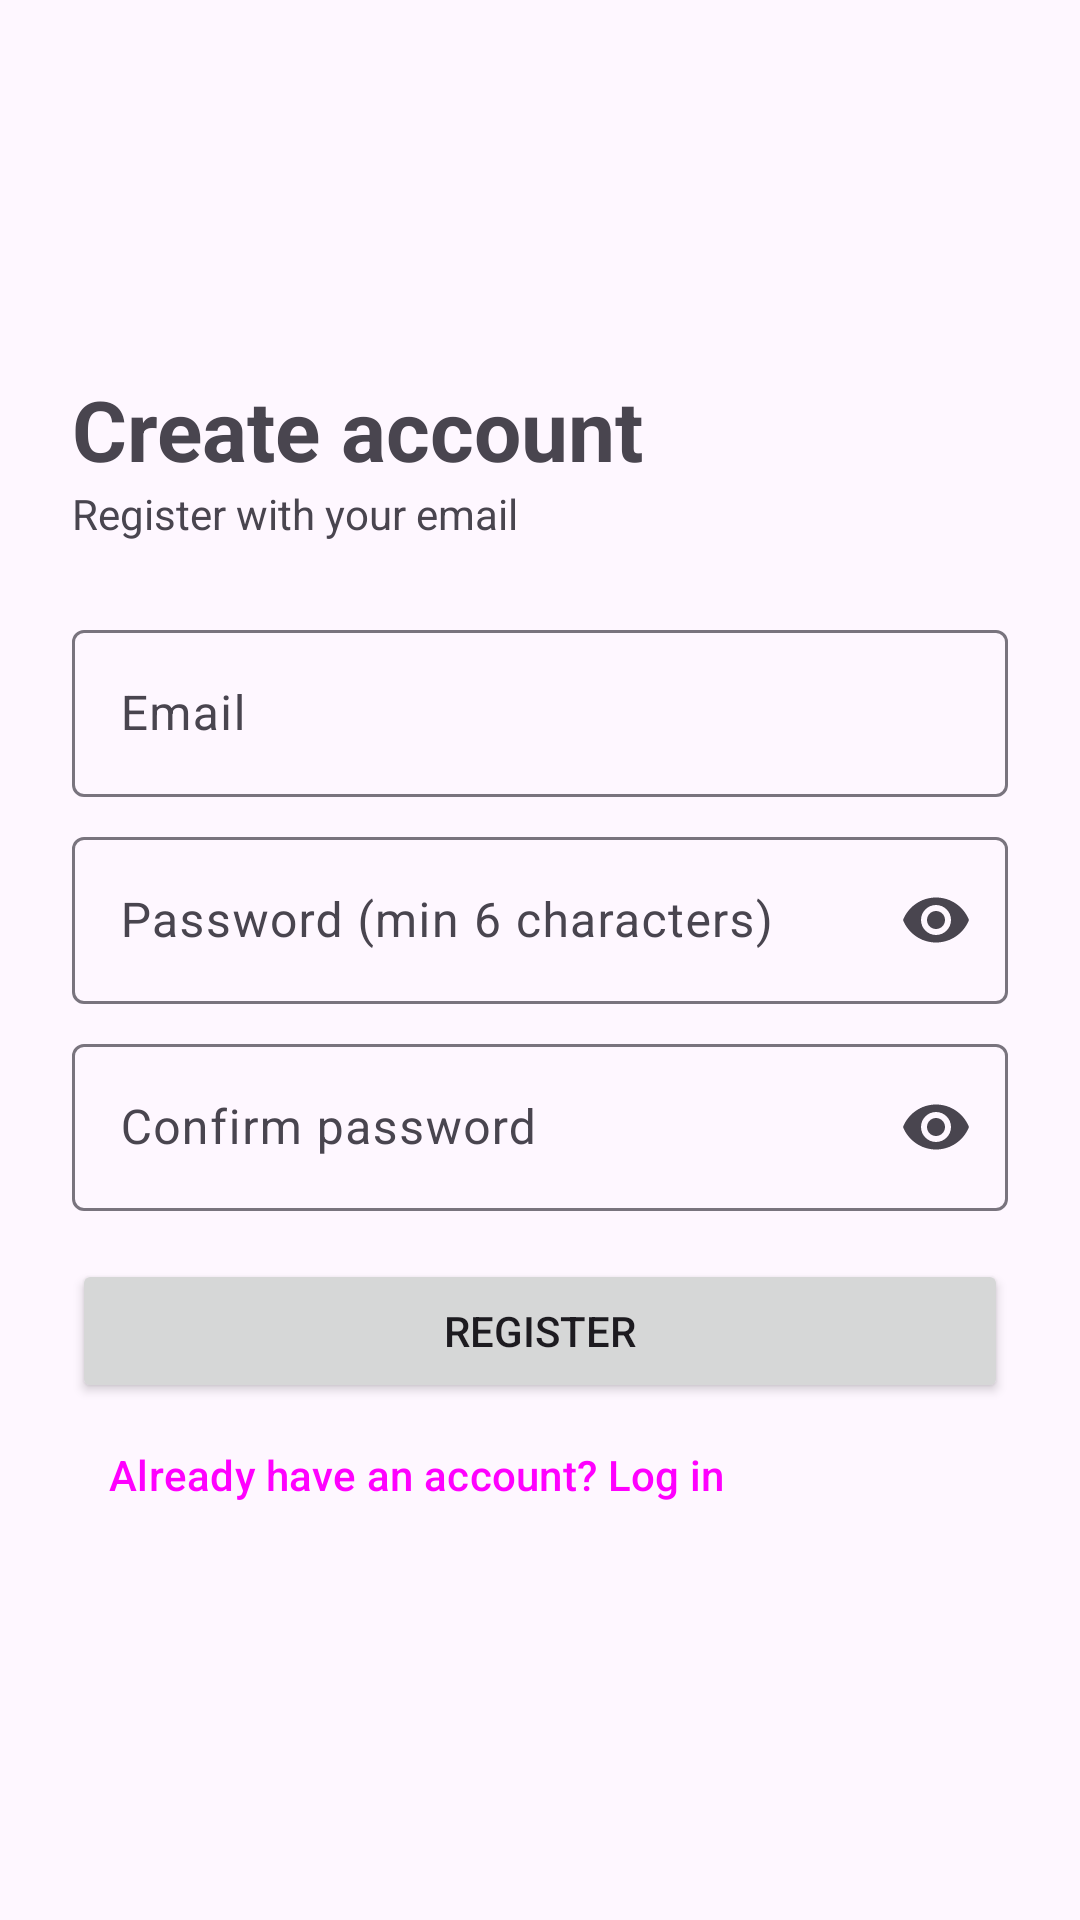

Produce the Android XML layout that renders to this screen, including the resource entries it uses.
<!-- AndroidManifest.xml: application theme Theme.CommunityEvents -->
<!-- res/layout/activity_register.xml -->
<?xml version="1.0" encoding="utf-8"?>
<ScrollView xmlns:android="http://schemas.android.com/apk/res/android"
    xmlns:app="http://schemas.android.com/apk/res-auto"
    android:layout_width="match_parent"
    android:layout_height="match_parent"
    android:fillViewport="true">

    <LinearLayout
        android:layout_width="match_parent"
        android:layout_height="wrap_content"
        android:gravity="center_vertical"
        android:orientation="vertical"
        android:padding="24dp">

        <TextView
            android:layout_width="match_parent"
            android:layout_height="wrap_content"
            android:text="Create account"
            android:textSize="28sp"
            android:textStyle="bold" />

        <TextView
            android:layout_width="match_parent"
            android:layout_height="wrap_content"
            android:layout_marginBottom="24dp"
            android:text="Register with your email" />

        <com.google.android.material.textfield.TextInputLayout
            android:id="@+id/tilEmail"
            style="@style/Widget.Material3.TextInputLayout.OutlinedBox"
            android:layout_width="match_parent"
            android:layout_height="wrap_content"
            android:hint="Email">

            <com.google.android.material.textfield.TextInputEditText
                android:id="@+id/etEmail"
                android:layout_width="match_parent"
                android:layout_height="wrap_content"
                android:inputType="textEmailAddress"
                android:maxLines="1" />
        </com.google.android.material.textfield.TextInputLayout>

        <com.google.android.material.textfield.TextInputLayout
            android:id="@+id/tilPassword"
            style="@style/Widget.Material3.TextInputLayout.OutlinedBox"
            android:layout_width="match_parent"
            android:layout_height="wrap_content"
            android:layout_marginTop="8dp"
            android:hint="Password (min 6 characters)"
            app:endIconMode="password_toggle">

            <com.google.android.material.textfield.TextInputEditText
                android:id="@+id/etPassword"
                android:layout_width="match_parent"
                android:layout_height="wrap_content"
                android:inputType="textPassword"
                android:maxLines="1" />
        </com.google.android.material.textfield.TextInputLayout>

        <com.google.android.material.textfield.TextInputLayout
            android:id="@+id/tilConfirm"
            style="@style/Widget.Material3.TextInputLayout.OutlinedBox"
            android:layout_width="match_parent"
            android:layout_height="wrap_content"
            android:layout_marginTop="8dp"
            android:hint="Confirm password"
            app:endIconMode="password_toggle">

            <com.google.android.material.textfield.TextInputEditText
                android:id="@+id/etConfirm"
                android:layout_width="match_parent"
                android:layout_height="wrap_content"
                android:inputType="textPassword"
                android:maxLines="1" />
        </com.google.android.material.textfield.TextInputLayout>

        <TextView
            android:id="@+id/tvError"
            android:layout_width="match_parent"
            android:layout_height="wrap_content"
            android:layout_marginTop="8dp"
            android:textColor="#B3261E"
            android:visibility="gone" />

        <Button
            android:id="@+id/btnRegister"
            android:layout_width="match_parent"
            android:layout_height="wrap_content"
            android:layout_marginTop="16dp"
            android:text="Register" />

        <Button
            android:id="@+id/btnGoLogin"
            style="@style/Widget.Material3.Button.TextButton"
            android:layout_width="wrap_content"
            android:layout_height="wrap_content"
            android:text="Already have an account? Log in" />
    </LinearLayout>
</ScrollView>
<!-- resources referenced by this layout -->
<resources>
  <style name="Theme.CommunityEvents" parent="Theme.Material3.Light.NoActionBar" />
</resources>
